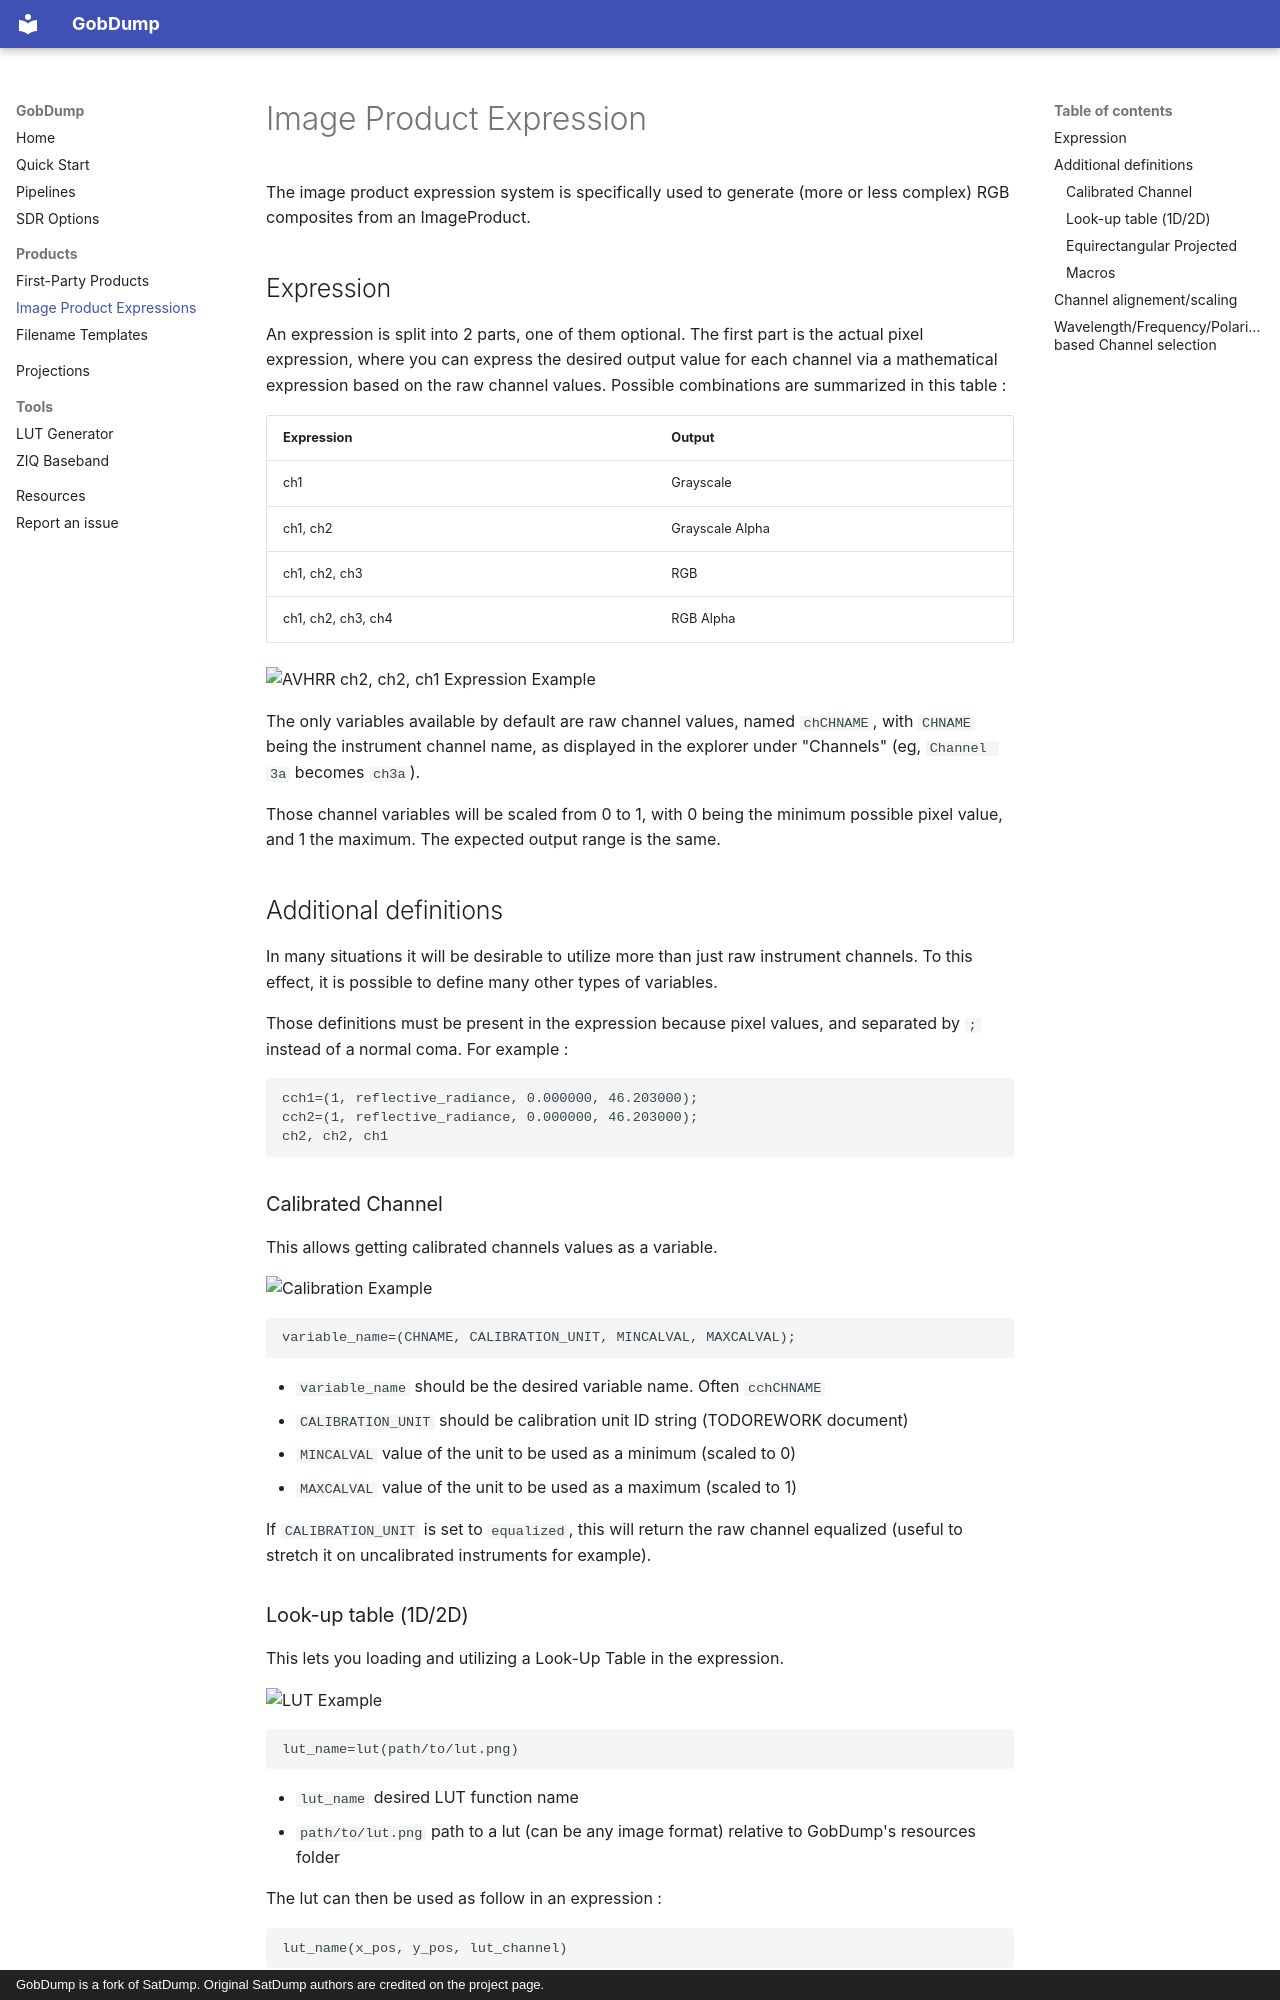

repository: MTalon63/GobDump · page: ImageProductExpression/index.html · generator: mkdocs · copyright: GobDump is a fork of SatDump. Original SatDump authors are credited on the project page.

# Image Product Expression

The image product expression system is specifically used to generate (more or less complex) RGB composites from an ImageProduct.

## Expression

An expression is split into 2 parts, one of them optional. The first part is the actual pixel expression, where you can express the desired output value for each channel via a mathematical expression based on the raw channel values. Possible combinations are summarized in this table  :

| Expression         | Output          |
|--------------------|-----------------|
| ch1                | Grayscale       |
| ch1, ch2           | Grayscale Alpha |
| ch1, ch2, ch3      | RGB             |
| ch1, ch2, ch3, ch4 | RGB Alpha       |

![AVHRR ch2, ch2, ch1 Expression Example](images/img_exp/simple.png)

The only variables available by default are raw channel values, named `chCHNAME`, with `CHNAME` being the instrument channel name, as displayed in the explorer under "Channels" (eg, `Channel 3a` becomes `ch3a`).

Those channel variables will be scaled from 0 to 1, with 0 being the minimum possible pixel value, and 1 the maximum. The expected output range is the same.

## Additional definitions

In many situations it will be desirable to utilize more than just raw instrument channels. To this effect, it is possible to define many other types of variables.  

Those definitions must be present in the expression because pixel values, and separated by `;` instead of a normal coma. For example :

```
cch1=(1, reflective_radiance, 0.000000, 46.203000);
cch2=(1, reflective_radiance, 0.000000, 46.203000);
ch2, ch2, ch1
```

### Calibrated Channel

This allows getting calibrated channels values as a variable.

![Calibration Example](images/img_exp/cal.png)

```
variable_name=(CHNAME, CALIBRATION_UNIT, MINCALVAL, MAXCALVAL);
```

- `variable_name` should be the desired variable name. Often `cchCHNAME`
- `CALIBRATION_UNIT` should be calibration unit ID string (TODOREWORK document)
- `MINCALVAL` value of the unit to be used as a minimum (scaled to 0)
- `MAXCALVAL` value of the unit to be used as a maximum (scaled to 1)

If `CALIBRATION_UNIT` is set to `equalized`, this will return the raw channel equalized (useful to stretch it on uncalibrated instruments for example).

### Look-up table (1D/2D)

This lets you loading and utilizing a Look-Up Table in the expression.

![LUT Example](images/img_exp/lut.png)

```
lut_name=lut(path/to/lut.png)
```

- `lut_name` desired LUT function name
- `path/to/lut.png` path to a lut (can be any image format) relative to GobDump's resources folder

The lut can then be used as follow in an expression :

```
lut_name(x_pos, y_pos, lut_channel)
```

- `x_pos` LUT X position, expects 0 to 1
- `y_pos` LUT Y position, expects 0 to 1
- `lut_channel` LUT Channel index to get. Can be 0 up to the number of channels in the LUT image minus 1

Example to generate RGB with a LUT from a single channel :

```
lut=lut(path/to/lut.png);
lut(ch1, 0, 0), lut(ch1, 0, 1), lut(ch1, 0, 2)
```
